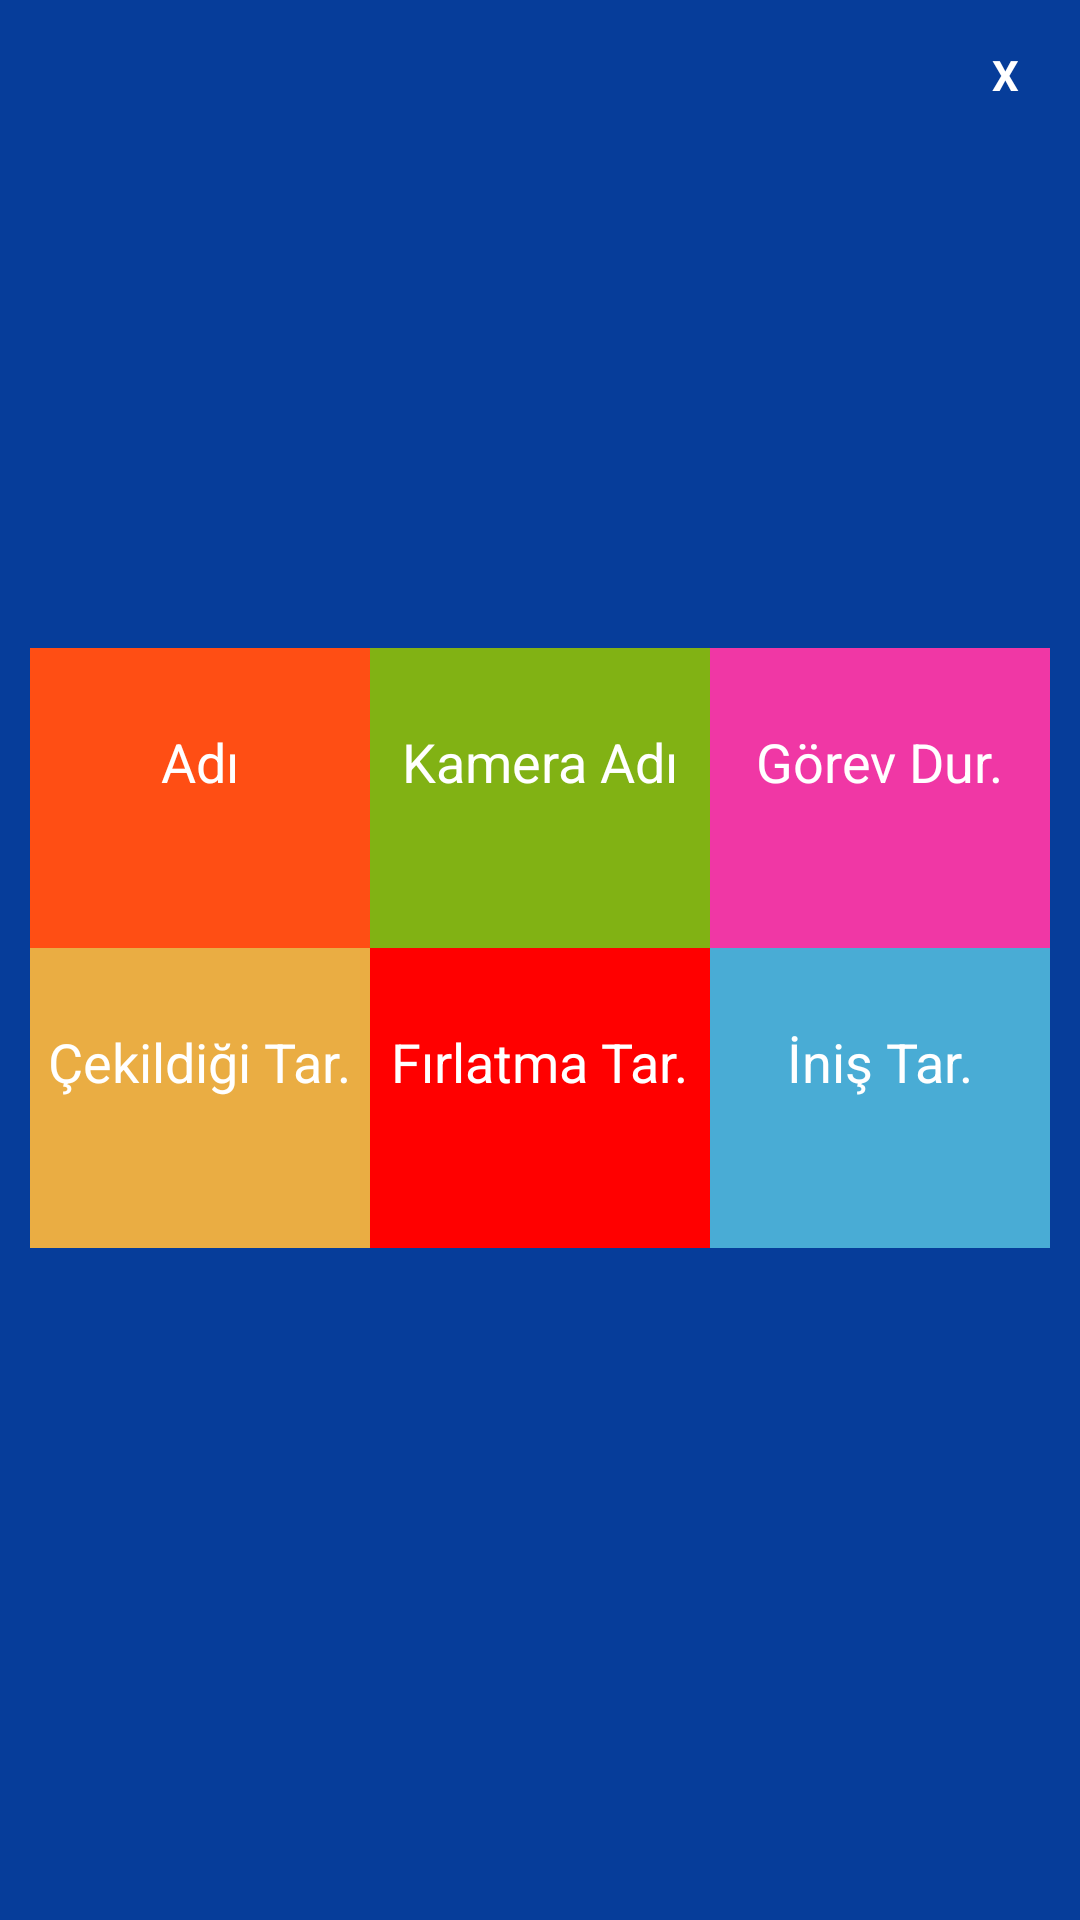

Produce the Android XML layout that renders to this screen, including the resource entries it uses.
<!-- AndroidManifest.xml: application theme Theme.Nato -->
<!-- res/layout/dialog.xml -->
<?xml version="1.0" encoding="utf-8"?>
<LinearLayout xmlns:android="http://schemas.android.com/apk/res/android"
    android:layout_width="350dp"
    android:layout_height="475dp"
    android:layout_gravity="center"
    android:background="@color/darkBlue"
    android:orientation="vertical"
    android:padding="10dp">

    <TextView
        android:id="@+id/txtclose"
        android:layout_width="30dp"
        android:layout_height="30dp"
        android:layout_gravity="end"
        android:background="@drawable/rectangle_background"
        android:gravity="center"
        android:text="X"
        android:textColor="@color/white"
        android:textStyle="bold" />

    <LinearLayout
        android:layout_width="match_parent"
        android:layout_height="wrap_content"
        android:orientation="vertical">

        <ImageView
            android:id="@+id/idPopupIv"
            android:layout_width="177dp"
            android:layout_height="146dp"
            android:layout_gravity="center"
            android:layout_marginTop="15dp"
            android:src="@drawable/ic_launcher_background" />

    </LinearLayout>

    <LinearLayout
        android:layout_width="match_parent"
        android:layout_height="wrap_content"
        android:layout_marginTop="15dp"
        android:orientation="horizontal">

        <LinearLayout
            android:layout_width="0dp"
            android:layout_height="100dp"
            android:layout_weight="1"
            android:background="@color/orange"
            android:gravity="center"
            android:orientation="vertical">

            <TextView
                android:layout_width="wrap_content"
                android:layout_height="wrap_content"
                android:text="Adı"
                android:textColor="@color/white"
                android:textSize="18sp" />

            <TextView
                android:id="@+id/txtName"
                android:layout_width="wrap_content"
                android:layout_height="wrap_content"
                android:textColor="@color/white"
                android:textSize="18sp" />
        </LinearLayout>

        <LinearLayout
            android:layout_width="0dp"
            android:layout_height="100dp"
            android:layout_weight="1"
            android:background="#81B214"
            android:gravity="center"
            android:orientation="vertical">

            <TextView
                android:layout_width="wrap_content"
                android:layout_height="wrap_content"
                android:text="Kamera Adı"
                android:textColor="@color/white"
                android:textSize="18sp" />

            <TextView
                android:id="@+id/txtCameraName"
                android:layout_width="wrap_content"
                android:layout_height="wrap_content"
                android:textColor="@color/white"
                android:textSize="18sp" />
        </LinearLayout>

        <LinearLayout
            android:layout_width="0dp"
            android:layout_height="100dp"
            android:layout_weight="1"
            android:background="#F037A5"
            android:gravity="center"
            android:orientation="vertical">

            <TextView
                android:layout_width="wrap_content"
                android:layout_height="wrap_content"
                android:text="Görev Dur."
                android:textColor="@color/white"
                android:textSize="18sp" />

            <TextView
                android:layout_width="wrap_content"
                android:layout_height="wrap_content"
                android:id="@+id/txtTaskState"
                android:textColor="@color/white"
                android:textSize="18sp" />
        </LinearLayout>


    </LinearLayout>

    <LinearLayout
        android:layout_width="match_parent"
        android:layout_height="wrap_content"
        android:orientation="horizontal">

        <LinearLayout
            android:layout_width="0dp"
            android:layout_height="100dp"
            android:layout_weight="1"
            android:background="@color/orange2"
            android:gravity="center"
            android:orientation="vertical">

            <TextView
                android:layout_width="wrap_content"
                android:layout_height="wrap_content"
                android:text="Çekildiği Tar."
                android:textColor="@color/white"
                android:textSize="18sp" />

            <TextView
                android:id="@+id/txtDateTaken"
                android:layout_width="wrap_content"
                android:layout_height="wrap_content"
                android:textColor="@color/white"
                android:textSize="18sp" />
        </LinearLayout>

        <LinearLayout
            android:layout_width="0dp"
            android:layout_height="100dp"
            android:layout_weight="1"
            android:background="#FF0000"
            android:gravity="center"
            android:orientation="vertical">

            <TextView
                android:layout_width="wrap_content"
                android:layout_height="wrap_content"
                android:text="Fırlatma Tar."
                android:textColor="@color/white"
                android:textSize="18sp" />

            <TextView
                android:layout_width="wrap_content"
                android:layout_height="wrap_content"
                android:id="@+id/txtLaunching"
                android:textColor="@color/white"
                android:textSize="18sp" />
        </LinearLayout>

        <LinearLayout
            android:layout_width="0dp"
            android:layout_height="100dp"
            android:layout_weight="1"
            android:background="@color/bluelight"
            android:gravity="center"
            android:orientation="vertical">

            <TextView
                android:layout_width="wrap_content"
                android:layout_height="wrap_content"
                android:text="İniş Tar."
                android:textColor="@color/white"
                android:textSize="18sp" />

            <TextView
                android:id="@+id/txtLanding"
                android:layout_width="wrap_content"
                android:layout_height="wrap_content"
                android:textColor="@color/white"
                android:textSize="18sp" />
        </LinearLayout>


    </LinearLayout>


</LinearLayout>
<!-- resources referenced by this layout -->
<resources>
  <color name="bluelight">#49acd5</color>
  <color name="darkBlue">#063d9a</color>
  <color name="orange">#ff4e14</color>
  <color name="orange2">#eaad43</color>
  <color name="white">#FFFFFFFF</color>
  <style name="Theme.Nato" parent="Theme.MaterialComponents.DayNight.NoActionBar">
          
          <item name="colorPrimary">@color/purple_500</item>
          <item name="colorPrimaryVariant">@color/purple_700</item>
          <item name="colorOnPrimary">@color/white</item>
          
          <item name="colorSecondary">@color/teal_200</item>
          <item name="colorSecondaryVariant">@color/teal_700</item>
          <item name="colorOnSecondary">@color/black</item>
          
          <item name="android:statusBarColor" tools:targetApi="l">?attr/colorPrimaryVariant</item>
          
      </style>
  <color name="purple_500">#FF6200EE</color>
  <color name="purple_700">#FF3700B3</color>
  <color name="teal_200">#FF03DAC5</color>
  <color name="teal_700">#FF018786</color>
  <color name="black">#FF000000</color>
</resources>
